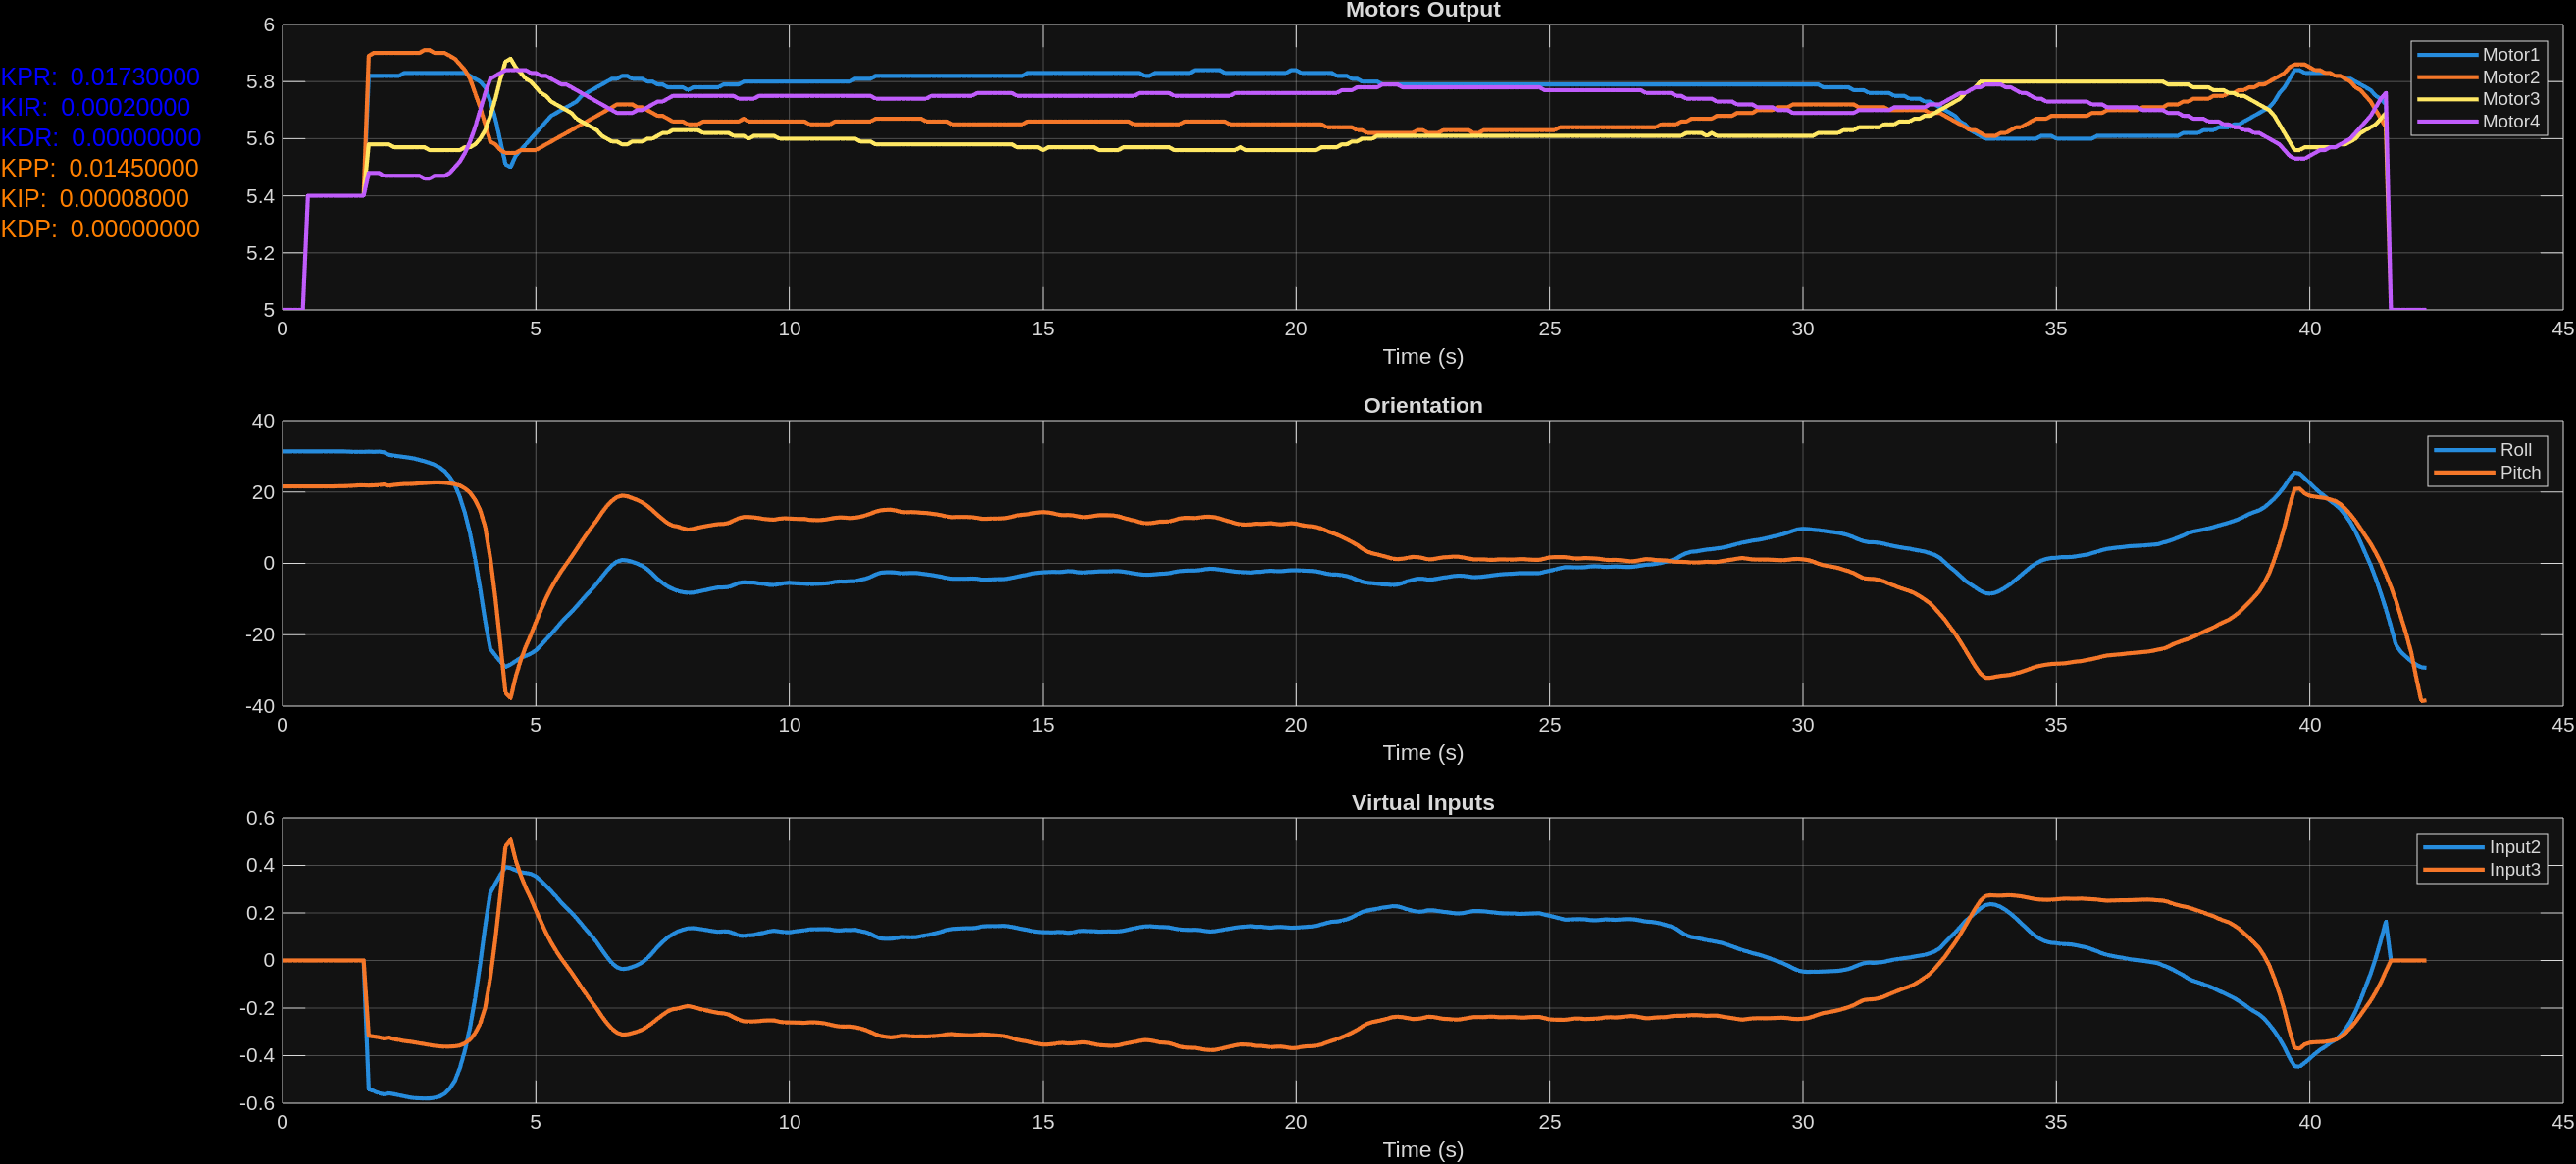

The file beside this chart, header and first rows:
Motor1, Motor2, Motor3, Motor4, Roll, Pitch, Input1, Input2, Input3, Input4, KPR, KIR, KDR, KPP, KIP, KDP
5.00, 5.00, 5.00, 5.00, 31.38, 21.56, 0.000000, 0.000000, 0.000000, 0.000000, 0.0173, 0.0002, 0.00000000, 0.0145, 0.00008000, 0.00000000
5.00, 5.00, 5.00, 5.00, 31.38, 21.56, 0.000000, 0.000000, 0.000000, 0.000000, 0.0173, 0.0002, 0.00000000, 0.0145, 0.00008000, 0.00000000
5.00, 5.00, 5.00, 5.00, 31.38, 21.56, 0.000000, 0.000000, 0.000000, 0.000000, 0.0173, 0.0002, 0.00000000, 0.0145, 0.00008000, 0.00000000
5.00, 5.00, 5.00, 5.00, 31.38, 21.56, 0.000000, 0.000000, 0.000000, 0.000000, 0.0173, 0.0002, 0.00000000, 0.0145, 0.00008000, 0.00000000
5.00, 5.00, 5.00, 5.00, 31.38, 21.56, 0.000000, 0.000000, 0.000000, 0.000000, 0.0173, 0.0002, 0.00000000, 0.0145, 0.00008000, 0.00000000
5.40, 5.40, 5.40, 5.40, 31.38, 21.56, 0.000000, 0.000000, 0.000000, 0.000000, 0.0173, 0.0002, 0.00000000, 0.0145, 0.00008000, 0.00000000
5.40, 5.40, 5.40, 5.40, 31.38, 21.56, 0.000000, 0.000000, 0.000000, 0.000000, 0.0173, 0.0002, 0.00000000, 0.0145, 0.00008000, 0.00000000
5.40, 5.40, 5.40, 5.40, 31.38, 21.56, 0.000000, 0.000000, 0.000000, 0.000000, 0.0173, 0.0002, 0.00000000, 0.0145, 0.00008000, 0.00000000
5.40, 5.40, 5.40, 5.40, 31.38, 21.56, 0.000000, 0.000000, 0.000000, 0.000000, 0.0173, 0.0002, 0.00000000, 0.0145, 0.00008000, 0.00000000
5.40, 5.40, 5.40, 5.40, 31.38, 21.56, 0.000000, 0.000000, 0.000000, 0.000000, 0.0173, 0.0002, 0.00000000, 0.0145, 0.00008000, 0.00000000
5.40, 5.40, 5.40, 5.40, 31.38, 21.56, 0.000000, 0.000000, 0.000000, 0.000000, 0.0173, 0.0002, 0.00000000, 0.0145, 0.00008000, 0.00000000
5.40, 5.40, 5.40, 5.40, 31.38, 21.62, 0.000000, 0.000000, 0.000000, 0.000000, 0.0173, 0.0002, 0.00000000, 0.0145, 0.00008000, 0.00000000
5.40, 5.40, 5.40, 5.40, 31.38, 21.62, 0.000000, 0.000000, 0.000000, 0.000000, 0.0173, 0.0002, 0.00000000, 0.0145, 0.00008000, 0.00000000
5.40, 5.40, 5.40, 5.40, 31.31, 21.69, 0.000000, 0.000000, 0.000000, 0.000000, 0.0173, 0.0002, 0.00000000, 0.0145, 0.00008000, 0.00000000
5.40, 5.40, 5.40, 5.40, 31.25, 21.75, 0.000000, 0.000000, 0.000000, 0.000000, 0.0173, 0.0002, 0.00000000, 0.0145, 0.00008000, 0.00000000
5.40, 5.40, 5.40, 5.40, 31.25, 21.88, 0.000000, 0.000000, 0.000000, 0.000000, 0.0173, 0.0002, 0.00000000, 0.0145, 0.00008000, 0.00000000
5.40, 5.40, 5.40, 5.40, 31.25, 21.88, 0.000000, 0.000000, 0.000000, 0.000000, 0.0173, 0.0002, 0.00000000, 0.0145, 0.00008000, 0.00000000
5.82, 5.89, 5.58, 5.48, 31.31, 21.81, 11, -0.5417, -0.3163, 0.000000, 0.0173, 0.0002, 0.00000000, 0.0145, 0.00008000, 0.00000000
5.82, 5.90, 5.58, 5.48, 31.25, 21.88, 11, -0.5488, -0.3195, 0.000000, 0.0173, 0.0002, 0.00000000, 0.0145, 0.00008000, 0.00000000
5.82, 5.90, 5.58, 5.48, 31.31, 21.94, 11, -0.5577, -0.3226, 0.000000, 0.0173, 0.0002, 0.00000000, 0.0145, 0.00008000, 0.00000000
5.82, 5.90, 5.58, 5.47, 31.12, 22.12, 11, -0.5625, -0.3276, 0.000000, 0.0173, 0.0002, 0.00000000, 0.0145, 0.00008000, 0.00000000
5.82, 5.90, 5.58, 5.47, 30.44, 21.75, 11, -0.5585, -0.3244, 0.000000, 0.0173, 0.0002, 0.00000000, 0.0145, 0.00008000, 0.00000000
5.82, 5.90, 5.57, 5.47, 30.19, 22, 11, -0.562, -0.3303, 0.000000, 0.0173, 0.0002, 0.00000000, 0.0145, 0.00008000, 0.00000000
5.82, 5.90, 5.57, 5.47, 30, 22.12, 11, -0.5665, -0.3344, 0.000000, 0.0173, 0.0002, 0.00000000, 0.0145, 0.00008000, 0.00000000
5.83, 5.90, 5.57, 5.47, 29.81, 22.25, 11, -0.5709, -0.3384, 0.000000, 0.0173, 0.0002, 0.00000000, 0.0145, 0.00008000, 0.00000000
5.83, 5.90, 5.57, 5.47, 29.62, 22.25, 11, -0.5754, -0.3408, 0.000000, 0.0173, 0.0002, 0.00000000, 0.0145, 0.00008000, 0.00000000
5.83, 5.90, 5.57, 5.47, 29.38, 22.31, 11, -0.5784, -0.3439, 0.000000, 0.0173, 0.0002, 0.00000000, 0.0145, 0.00008000, 0.00000000
5.83, 5.90, 5.57, 5.47, 29, 22.44, 11, -0.5794, -0.348, 0.000000, 0.0173, 0.0002, 0.00000000, 0.0145, 0.00008000, 0.00000000
5.83, 5.91, 5.57, 5.46, 28.62, 22.5, 11, -0.5802, -0.3512, 0.000000, 0.0173, 0.0002, 0.00000000, 0.0145, 0.00008000, 0.00000000
5.83, 5.91, 5.56, 5.46, 28.19, 22.62, 11, -0.5798, -0.3552, 0.000000, 0.0173, 0.0002, 0.00000000, 0.0145, 0.00008000, 0.00000000
5.83, 5.90, 5.56, 5.47, 27.62, 22.69, 11, -0.5774, -0.3586, 0.000000, 0.0173, 0.0002, 0.00000000, 0.0145, 0.00008000, 0.00000000
5.83, 5.90, 5.56, 5.47, 26.88, 22.69, 11, -0.5714, -0.3609, 0.000000, 0.0173, 0.0002, 0.00000000, 0.0145, 0.00008000, 0.00000000
5.83, 5.90, 5.56, 5.47, 25.81, 22.62, 11, -0.5599, -0.3623, 0.000000, 0.0173, 0.0002, 0.00000000, 0.0145, 0.00008000, 0.00000000
5.83, 5.89, 5.56, 5.48, 24.19, 22.44, 11, -0.5381, -0.3619, 0.000000, 0.0173, 0.0002, 0.00000000, 0.0145, 0.00008000, 0.00000000
5.83, 5.88, 5.56, 5.50, 22, 22.19, 11, -0.5061, -0.3605, 0.000000, 0.0173, 0.0002, 0.00000000, 0.0145, 0.00008000, 0.00000000
5.83, 5.86, 5.56, 5.52, 18.56, 21.81, 11, -0.4517, -0.3573, 0.000000, 0.0173, 0.0002, 0.00000000, 0.0145, 0.00008000, 0.00000000
5.83, 5.84, 5.57, 5.55, 14.06, 21, 11, -0.3779, -0.3477, 0.000000, 0.0173, 0.0002, 0.00000000, 0.0145, 0.00008000, 0.00000000
5.82, 5.81, 5.57, 5.59, 8.312, 19.81, 11, -0.2813, -0.3326, 0.000000, 0.0173, 0.0002, 0.00000000, 0.0145, 0.00008000, 0.00000000
5.81, 5.76, 5.58, 5.64, 1.188, 17.81, 11, -0.1592, -0.3055, 0.000000, 0.0173, 0.0002, 0.00000000, 0.0145, 0.00008000, 0.00000000
5.80, 5.71, 5.60, 5.70, -7.125, 14.94, 11, -0.01449, -0.2656, 0.000000, 0.0173, 0.0002, 0.00000000, 0.0145, 0.00008000, 0.00000000
5.78, 5.65, 5.63, 5.76, -16.25, 10.12, 11, 0.1464, -0.1971, 0.000000, 0.0173, 0.0002, 0.00000000, 0.0145, 0.00008000, 0.00000000
5.73, 5.59, 5.68, 5.81, -23.94, 1.5, 11, 0.2847, -0.0726, 0.000000, 0.0173, 0.0002, 0.00000000, 0.0145, 0.00008000, 0.00000000
5.67, 5.58, 5.74, 5.82, -25.81, -9.688, 11, 0.3237, 0.09009, 0.000000, 0.0173, 0.0002, 0.00000000, 0.0145, 0.00008000, 0.00000000
5.59, 5.56, 5.81, 5.83, -27.56, -22.75, 11, 0.3607, 0.2813, 0.000000, 0.0173, 0.0002, 0.00000000, 0.0145, 0.00008000, 0.00000000
5.51, 5.55, 5.87, 5.84, -29, -36.25, 11, 0.393, 0.4802, 0.000000, 0.0173, 0.0002, 0.00000000, 0.0145, 0.00008000, 0.00000000
5.50, 5.55, 5.88, 5.84, -28.31, -37.81, 11, 0.3885, 0.5069, 0.000000, 0.0173, 0.0002, 0.00000000, 0.0145, 0.00008000, 0.00000000
5.54, 5.55, 5.85, 5.84, -27.38, -31.75, 11, 0.3794, 0.4225, 0.000000, 0.0173, 0.0002, 0.00000000, 0.0145, 0.00008000, 0.00000000
5.56, 5.56, 5.83, 5.84, -26.5, -27.12, 11, 0.3711, 0.3584, 0.000000, 0.0173, 0.0002, 0.00000000, 0.0145, 0.00008000, 0.00000000
5.58, 5.56, 5.81, 5.84, -25.94, -23.31, 11, 0.3681, 0.3057, 0.000000, 0.0173, 0.0002, 0.00000000, 0.0145, 0.00008000, 0.00000000
5.60, 5.56, 5.80, 5.83, -25.31, -20.06, 11, 0.3639, 0.2608, 0.000000, 0.0173, 0.0002, 0.00000000, 0.0145, 0.00008000, 0.00000000
5.62, 5.56, 5.78, 5.83, -24.38, -16.44, 11, 0.3539, 0.21, 0.000000, 0.0173, 0.0002, 0.00000000, 0.0145, 0.00008000, 0.00000000
5.64, 5.57, 5.76, 5.82, -22.94, -13.06, 11, 0.3352, 0.1626, 0.000000, 0.0173, 0.0002, 0.00000000, 0.0145, 0.00008000, 0.00000000
5.66, 5.58, 5.75, 5.82, -21.38, -9.75, 11, 0.3137, 0.1157, 0.000000, 0.0173, 0.0002, 0.00000000, 0.0145, 0.00008000, 0.00000000
5.68, 5.59, 5.73, 5.81, -19.81, -6.938, 11, 0.2919, 0.07573, 0.000000, 0.0173, 0.0002, 0.00000000, 0.0145, 0.00008000, 0.00000000
5.69, 5.60, 5.72, 5.80, -18.19, -4.438, 11, 0.2686, 0.04004, 0.000000, 0.0173, 0.0002, 0.00000000, 0.0145, 0.00008000, 0.00000000
5.70, 5.61, 5.71, 5.79, -16.5, -2.188, 11, 0.2438, 0.007741, 0.000000, 0.0173, 0.0002, 0.00000000, 0.0145, 0.00008000, 0.00000000
5.71, 5.62, 5.70, 5.79, -15, -0.1875, 11, 0.2219, -0.02114, 0.000000, 0.0173, 0.0002, 0.00000000, 0.0145, 0.00008000, 0.00000000
5.72, 5.63, 5.69, 5.78, -13.62, 1.812, 11, 0.2016, -0.05024, 0.000000, 0.0173, 0.0002, 0.00000000, 0.0145, 0.00008000, 0.00000000
5.73, 5.64, 5.67, 5.77, -12.06, 3.938, 11, 0.1779, -0.08137, 0.000000, 0.0173, 0.0002, 0.00000000, 0.0145, 0.00008000, 0.00000000
5.75, 5.65, 5.66, 5.76, -10.44, 6.125, 11, 0.1526, -0.1136, 0.000000, 0.0173, 0.0002, 0.00000000, 0.0145, 0.00008000, 0.00000000
... 364 more rows
